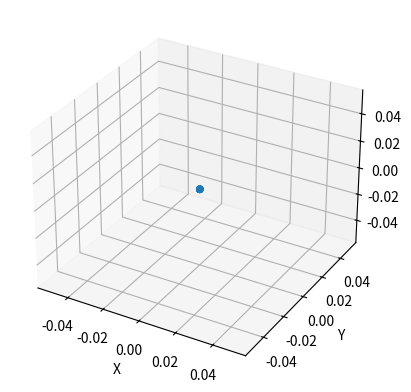

The matplotlib source for this figure:
import numpy as np
from mpl_toolkits.mplot3d import Axes3D
from mpl_toolkits.mplot3d.art3d import Poly3DCollection, Line3DCollection
import matplotlib.pyplot as plt

points = np.array([[-1, -1, -1],
                   [1, -1, -1],
                   [1, 1, -1],
                   [-1, 1, -1],
                   [-1, -1, 1],
                   [1, -1, 1],
                   [1, 1, 1],
                   [-1, 1, 1]])

P = [[2.06498904e-01, -6.30755443e-07, 1.07477548e-03],
     [1.61535574e-06, 1.18897198e-01, 7.85307721e-06],
     [7.08353661e-02, 4.48415767e-06, 2.05395893e-01]]

# P = [[0.1, 0.1, 0.1],
#      [0.1, 0.1, 0.1],
#      [0.1, 0.1, 0.1]]


Z = np.zeros((8, 3))

# for i in range(8): Z[i, :] = np.dot(points[i, :], P)
# Z = 10.0 * Z

fig = plt.figure()
ax = fig.add_subplot(111, projection='3d')

r = [-1, 1]

X, Y = np.meshgrid(r, r)
# plot vertices
ax.scatter3D(Z[:, 0], Z[:, 1], Z[:, 2])

# list of sides' polygons of figure
verts = [[Z[0], Z[1], Z[2], Z[3]],
         [Z[4], Z[5], Z[6], Z[7]],
         [Z[0], Z[1], Z[5], Z[4]],
         [Z[2], Z[3], Z[7], Z[6]],
         [Z[1], Z[2], Z[6], Z[5]],
         [Z[4], Z[7], Z[3], Z[0]],
         [Z[2], Z[3], Z[7], Z[6]]]

# plot sides
ax.add_collection3d(Poly3DCollection(verts,
                                     facecolors='cyan', linewidths=1, edgecolors='r', alpha=.25))

ax.set_xlabel('X')
ax.set_ylabel('Y')
ax.set_zlabel('Z')

plt.show()
